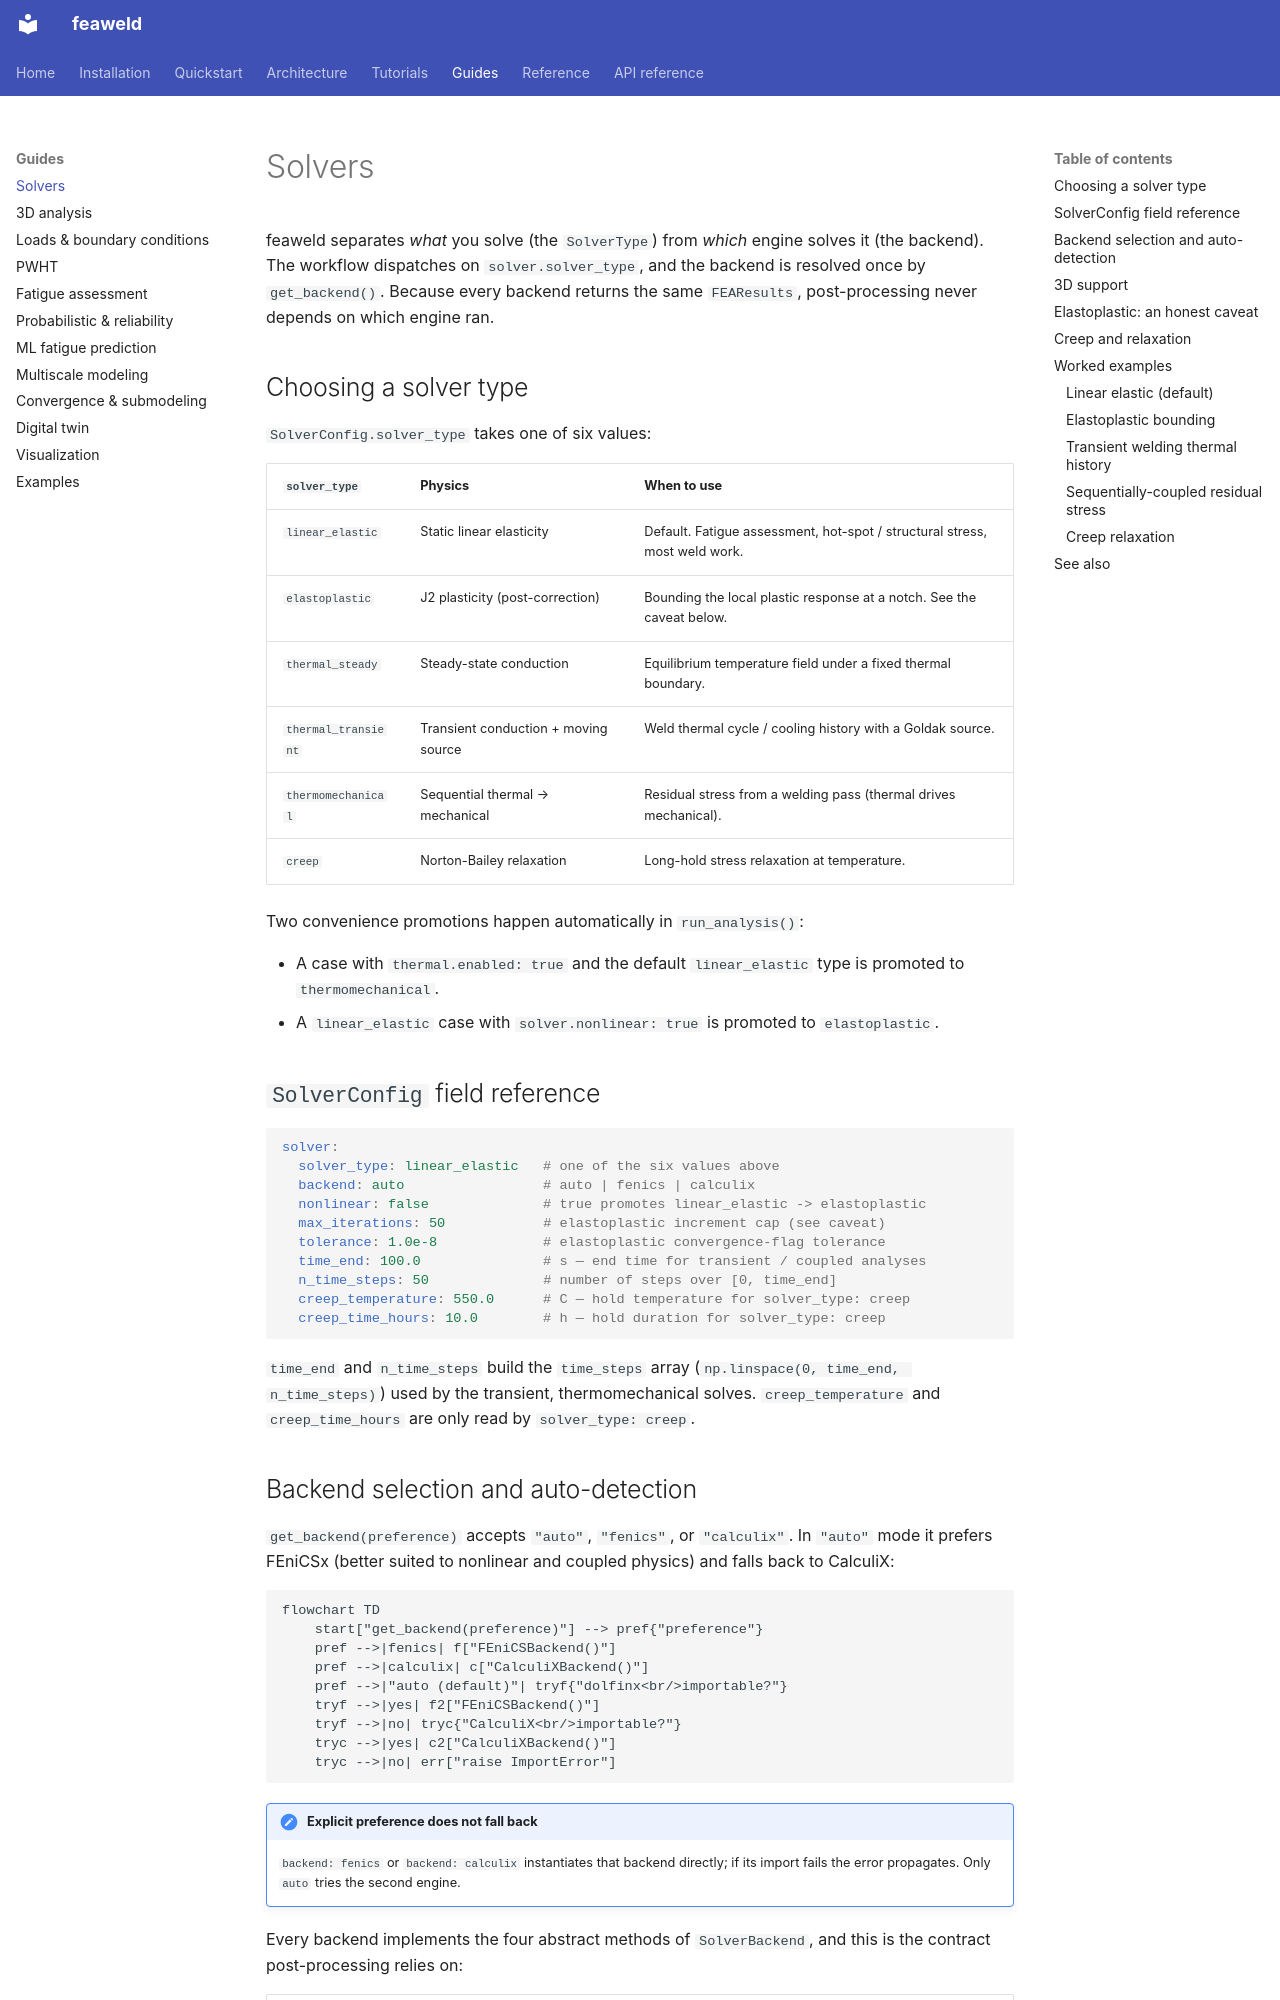

repository: sonoransun/feaweld · page: guides/solvers/index.html · generator: mkdocs

# Solvers

feaweld separates *what* you solve (the `SolverType`) from *which* engine solves
it (the backend). The workflow dispatches on `solver.solver_type`, and the backend
is resolved once by `get_backend()`. Because every backend returns the same
`FEAResults`, post-processing never depends on which engine ran.

## Choosing a solver type

`SolverConfig.solver_type` takes one of six values:

| `solver_type` | Physics | When to use |
|---------------|---------|-------------|
| `linear_elastic` | Static linear elasticity | Default. Fatigue assessment, hot-spot / structural stress, most weld work. |
| `elastoplastic` | J2 plasticity (post-correction) | Bounding the local plastic response at a notch. See the caveat below. |
| `thermal_steady` | Steady-state conduction | Equilibrium temperature field under a fixed thermal boundary. |
| `thermal_transient` | Transient conduction + moving source | Weld thermal cycle / cooling history with a Goldak source. |
| `thermomechanical` | Sequential thermal → mechanical | Residual stress from a welding pass (thermal drives mechanical). |
| `creep` | Norton-Bailey relaxation | Long-hold stress relaxation at temperature. |

Two convenience promotions happen automatically in `run_analysis()`:

- A case with `thermal.enabled: true` and the default `linear_elastic` type is
  promoted to `thermomechanical`.
- A `linear_elastic` case with `solver.nonlinear: true` is promoted to
  `elastoplastic`.

## `SolverConfig` field reference

```yaml
solver:
  solver_type: linear_elastic   # one of the six values above
  backend: auto                 # auto | fenics | calculix
  nonlinear: false              # true promotes linear_elastic -> elastoplastic
  max_iterations: 50            # elastoplastic increment cap (see caveat)
  tolerance: 1.0e-8             # elastoplastic convergence-flag tolerance
  time_end: 100.0               # s — end time for transient / coupled analyses
  n_time_steps: 50              # number of steps over [0, time_end]
  creep_temperature: 550.0      # C — hold temperature for solver_type: creep
  creep_time_hours: 10.0        # h — hold duration for solver_type: creep
```

`time_end` and `n_time_steps` build the `time_steps` array
(`np.linspace(0, time_end, n_time_steps)`) used by the transient, thermomechanical
solves. `creep_temperature` and `creep_time_hours` are only read by
`solver_type: creep`.
